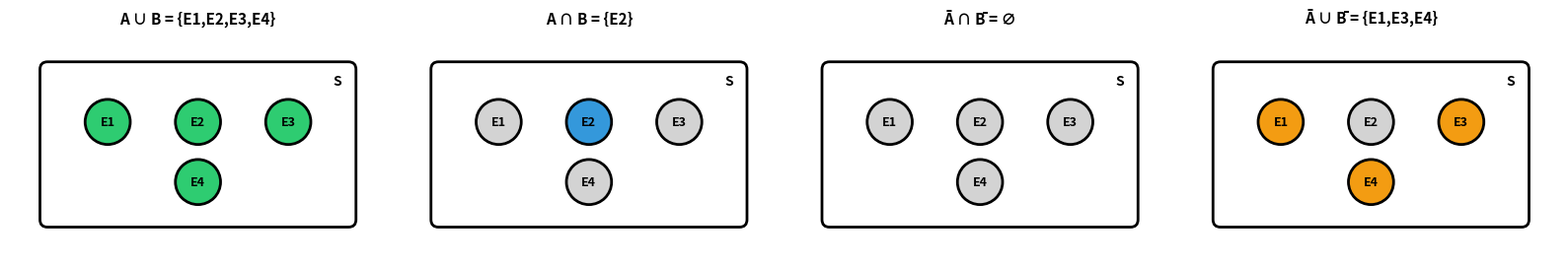

Here is the Python script that generated this plot:
import numpy as np
import matplotlib.pyplot as plt
from math import comb, factorial
from itertools import combinations

# Numerical verification using the medical test example from my notes

# Setup (same as my Bayes' Theorem example)
P_D = 0.01       # P(Disease)
P_D_c = 0.99     # P(No Disease)
P_pos_D = 0.90   # P(+|Disease)
P_pos_D_c = 0.05 # P(+|No Disease)

# Compute P(+) using Law of Total Probability
P_pos = P_pos_D * P_D + P_pos_D_c * P_D_c  # = 0.0585

# P(D|+) using Bayes
P_D_given_pos = (P_pos_D * P_D) / P_pos

# Now verify the complement rule: P(D̅|+) should equal 1 - P(D|+)
P_D_bar_given_pos = (P_pos_D_c * P_D_c) / P_pos  # Direct calculation
complement_check = 1 - P_D_given_pos               # Using complement rule

print("Verification: Complement Rule for Conditional Probabilities")
print("=" * 58)
print(f"P(D|+)         = {P_D_given_pos:.6f}")
print(f"P(D̅|+) direct  = {P_D_bar_given_pos:.6f}")
print(f"1 - P(D|+)     = {complement_check:.6f}")
print()
print(f"Match? {np.isclose(P_D_bar_given_pos, complement_check)}")
print(f"Sum check: P(D|+) + P(D̅|+) = {P_D_given_pos + P_D_bar_given_pos:.6f} (should be 1.0)")

# Part (a): Enumerate all possible events (subsets) of S

S = {'E1', 'E2', 'E3', 'E4'}

all_events = []
for size in range(len(S) + 1):
    for subset in combinations(sorted(S), size):
        all_events.append(set(subset))

print("All possible events in S = {E1, E2, E3, E4}:")
print("=" * 50)
for i, event in enumerate(all_events):
    label = "∅" if len(event) == 0 else str(sorted(event))
    size_label = f"(size {len(event)})"
    print(f"  {i+1:2d}. {label:40s} {size_label}")

print(f"\nTotal number of events: {len(all_events)}")

# Part (b): Verify using the binomial identity

n = 4

# Compute each term
terms = [comb(n, i) for i in range(n + 1)]
binomial_sum = sum(terms)

print("Binomial identity verification:")
print("=" * 45)
for i in range(n + 1):
    print(f"  C({n},{i}) = {terms[i]}")
print(f"\n  Sum = {' + '.join(str(t) for t in terms)} = {binomial_sum}")
print(f"  2^{n} = {2**n}")
print(f"\n  Match? {binomial_sum == 2**n}")

# Part (c): Verify set operations with Python

S = {'E1', 'E2', 'E3', 'E4'}
A = {'E1', 'E2', 'E3'}
B = {'E2', 'E4'}

A_bar = S - A
B_bar = S - B

results = {
    'A ∪ B':       A | B,
    'A ∩ B':       A & B,
    'Ā ∩ B̄':      A_bar & B_bar,
    'Ā ∪ B̄':      A_bar | B_bar,
}

print("Set Operations with A = {E1, E2, E3}, B = {E2, E4}")
print("=" * 55)
print(f"  Ā = S \\ A = {sorted(A_bar)}")
print(f"  B̄ = S \\ B = {sorted(B_bar)}")
print()
for name, result in results.items():
    display = "∅" if len(result) == 0 else str(sorted(result))
    print(f"  {name:8s} = {display}")

# Verify De Morgan's laws
print("\nDe Morgan's Laws Verification:")
print(f"  Ā ∩ B̄  == (A ∪ B)̄ ?  {A_bar & B_bar == S - (A | B)}")
print(f"  Ā ∪ B̄  == (A ∩ B)̄ ?  {A_bar | B_bar == S - (A & B)}")

# Visualizing the set operations

import matplotlib.pyplot as plt
import matplotlib.patches as patches

fig, axes = plt.subplots(1, 4, figsize=(16, 4))

# Helper: draw S with colored sample points
def draw_venn(ax, title, highlighted, color='lightgreen'):
    ax.set_xlim(-0.5, 4.5)
    ax.set_ylim(-0.5, 2.5)
    ax.set_aspect('equal')
    ax.axis('off')
    ax.set_title(title, fontsize=11, fontweight='bold')
    
    # Draw S boundary
    rect = patches.FancyBboxPatch((0, 0), 4, 2, boxstyle="round,pad=0.1",
                                   linewidth=2, edgecolor='black', facecolor='white')
    ax.add_patch(rect)
    ax.text(3.8, 1.8, 'S', fontsize=10, fontweight='bold')
    
    # Sample points positions
    positions = {'E1': (0.8, 1.3), 'E2': (2, 1.3), 'E3': (3.2, 1.3), 'E4': (2, 0.5)}
    
    for name, (x, y) in positions.items():
        in_set = name in highlighted
        c = patches.Circle((x, y), 0.3, facecolor=color if in_set else 'lightgray',
                           edgecolor='black', linewidth=2)
        ax.add_patch(c)
        ax.text(x, y, name, ha='center', va='center', fontsize=9, fontweight='bold')

draw_venn(axes[0], 'A ∪ B = {E1,E2,E3,E4}', {'E1','E2','E3','E4'}, '#2ecc71')
draw_venn(axes[1], 'A ∩ B = {E2}', {'E2'}, '#3498db')
draw_venn(axes[2], 'Ā ∩ B̄ = ∅', set(), '#e74c3c')
draw_venn(axes[3], 'Ā ∪ B̄ = {E1,E3,E4}', {'E1','E3','E4'}, '#f39c12')

plt.tight_layout()
plt.show()

# Exercise 2.145: Compute 18!

n_tests = 18
total_sequences = factorial(n_tests)

print(f"Number of possible sequences for {n_tests} tests:")
print(f"  {n_tests}! = {total_sequences:,}")
print()
print(f"That's approximately {total_sequences:.3e}")
print()

# Put this in perspective
seconds_per_sequence = 1  # if we could evaluate 1 sequence per second
years = total_sequences / (60 * 60 * 24 * 365.25)
print("To put this in perspective:")
print(f"  If the expert could evaluate 1 sequence per second,")
print(f"  it would take approximately {years:.2e} years.")
print(f"  The universe is only ~1.38 × 10^10 years old.")

# Exercise 2.146: Exact computation + Monte Carlo verification

# Exact calculation
favorable = comb(4, 1) * comb(13, 5)
total = comb(52, 5)
P_same_suit = favorable / total

print("Exercise 2.146: All 5 Cards Same Suit")
print("=" * 50)
print(f"  C(13,5) = {comb(13,5)}")
print(f"  Favorable = 4 × C(13,5) = 4 × {comb(13,5)} = {favorable}")
print(f"  Total     = C(52,5) = {total:,}")
print(f"  P(all same suit) = {favorable}/{total} ≈ {P_same_suit:.6f}")
print(f"                   ≈ {P_same_suit*100:.4f}%")
print(f"                   ≈ 1 in {1/P_same_suit:.0f}")

# Monte Carlo verification
rng = np.random.default_rng(42)
n_simulations = 500_000

# Build a deck: 4 suits × 13 cards each (suit encoded as card // 13)
deck = np.arange(52)
same_suit_count = 0

for _ in range(n_simulations):
    hand = rng.choice(deck, size=5, replace=False)
    suits = hand // 13
    if np.all(suits == suits[0]):
        same_suit_count += 1

P_monte_carlo = same_suit_count / n_simulations

print(f"\nMonte Carlo verification ({n_simulations:,} simulations):")
print(f"  Simulated P(all same suit) ≈ {P_monte_carlo:.6f}")
print(f"  Exact P(all same suit)     = {P_same_suit:.6f}")
print(f"  Difference                 = {abs(P_monte_carlo - P_same_suit):.6f}")

# Exercise 2.147: Exact computation + Monte Carlo verification

# Exact calculation
aces_remaining = 2   # 4 - 2 held
kings_remaining = 3  # 4 - 1 held
remaining_deck = 47  # 52 - 5 dealt

path_a = comb(2, 1) * comb(3, 1)  # 1 ace + 1 king
path_b = comb(3, 2)                # 2 kings
favorable = path_a + path_b
total = comb(remaining_deck, 2)
P_full_house = favorable / total

print("Exercise 2.147: Full House After Redraw")
print("=" * 50)
print(f"  Held: 2 aces, 1 king")
print(f"  Remaining deck: {remaining_deck} cards")
print(f"  Total ways to draw 2: C(47,2) = {total}")
print()
print(f"  Path (a) - 1 ace + 1 king: C(2,1)×C(3,1) = {path_a}")
print(f"  Path (b) - 2 kings:         C(3,2)         = {path_b}")
print(f"  Total favorable:                             {favorable}")
print()
print(f"  P(full house) = {favorable}/{total} ≈ {P_full_house:.6f}")
print(f"                ≈ {P_full_house*100:.4f}%")
print(f"                ≈ 1 in {1/P_full_house:.0f}")

# Monte Carlo verification
rng = np.random.default_rng(42)
n_simulations = 1_000_000

# Encode cards: each card has a rank (0-12) and suit (0-3)
# Held cards: 2 specific aces + 1 specific king
# We only care about ranks for full house detection

# Build the remaining deck of 47 cards (remove 2 aces, 1 king, 1 five, 1 nine)
full_deck = [(rank, suit) for rank in range(13) for suit in range(4)]
# Remove: 2 aces (rank 0), 1 king (rank 12), 1 five (rank 4), 1 nine (rank 8)
held_aces = [(0, 0), (0, 1)]       # Two aces (suits 0,1)
held_king = [(12, 0)]               # One king (suit 0)
discarded = [(4, 0), (8, 0)]        # Five and nine
removed = set(held_aces + held_king + discarded)
remaining = [card for card in full_deck if card not in removed]

# Held hand ranks
held_ranks = [0, 0, 12]  # 2 aces, 1 king

full_house_count = 0
for _ in range(n_simulations):
    draw_indices = rng.choice(len(remaining), size=2, replace=False)
    drawn_ranks = [remaining[i][0] for i in draw_indices]
    
    # Final hand ranks
    final_ranks = held_ranks + drawn_ranks
    
    # Check for full house: exactly one rank with count 3 and one with count 2
    from collections import Counter
    counts = sorted(Counter(final_ranks).values(), reverse=True)
    if counts == [3, 2]:
        full_house_count += 1

P_mc = full_house_count / n_simulations

print(f"\nMonte Carlo verification ({n_simulations:,} simulations):")
print(f"  Simulated P(full house) ≈ {P_mc:.6f}")
print(f"  Exact P(full house)     = {P_full_house:.6f}")
print(f"  Difference              = {abs(P_mc - P_full_house):.6f}")
